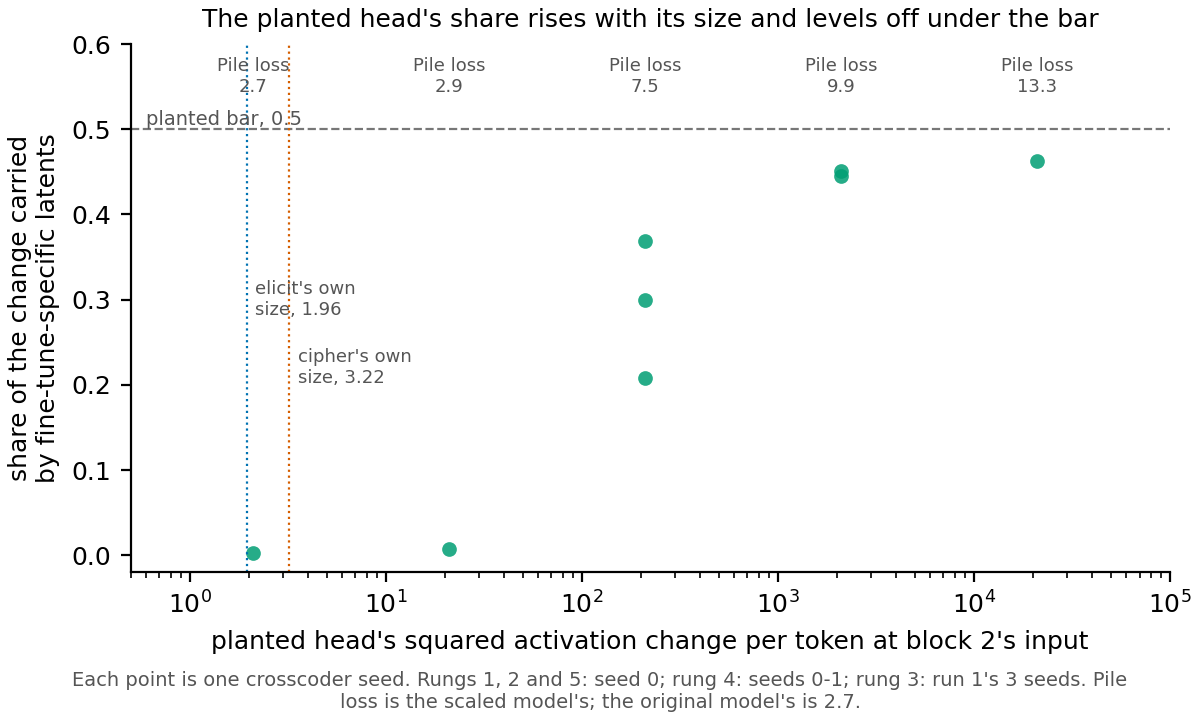

The table this chart was drawn from, first rows:
rung, size, seed, specific, pile_loss
1, 2.11, 0, 0.002965, 2.719
2, 21.1, 0, 0.006952, 2.93
3, 211, 0, 0.2995, 7.454
3, 211, 1, 0.2076, 7.454
3, 211, 2, 0.3693, 7.454
4, 2110, 0, 0.451, 9.861
4, 2110, 1, 0.4451, 9.861
5, 21099, 0, 0.4622, 13.32
